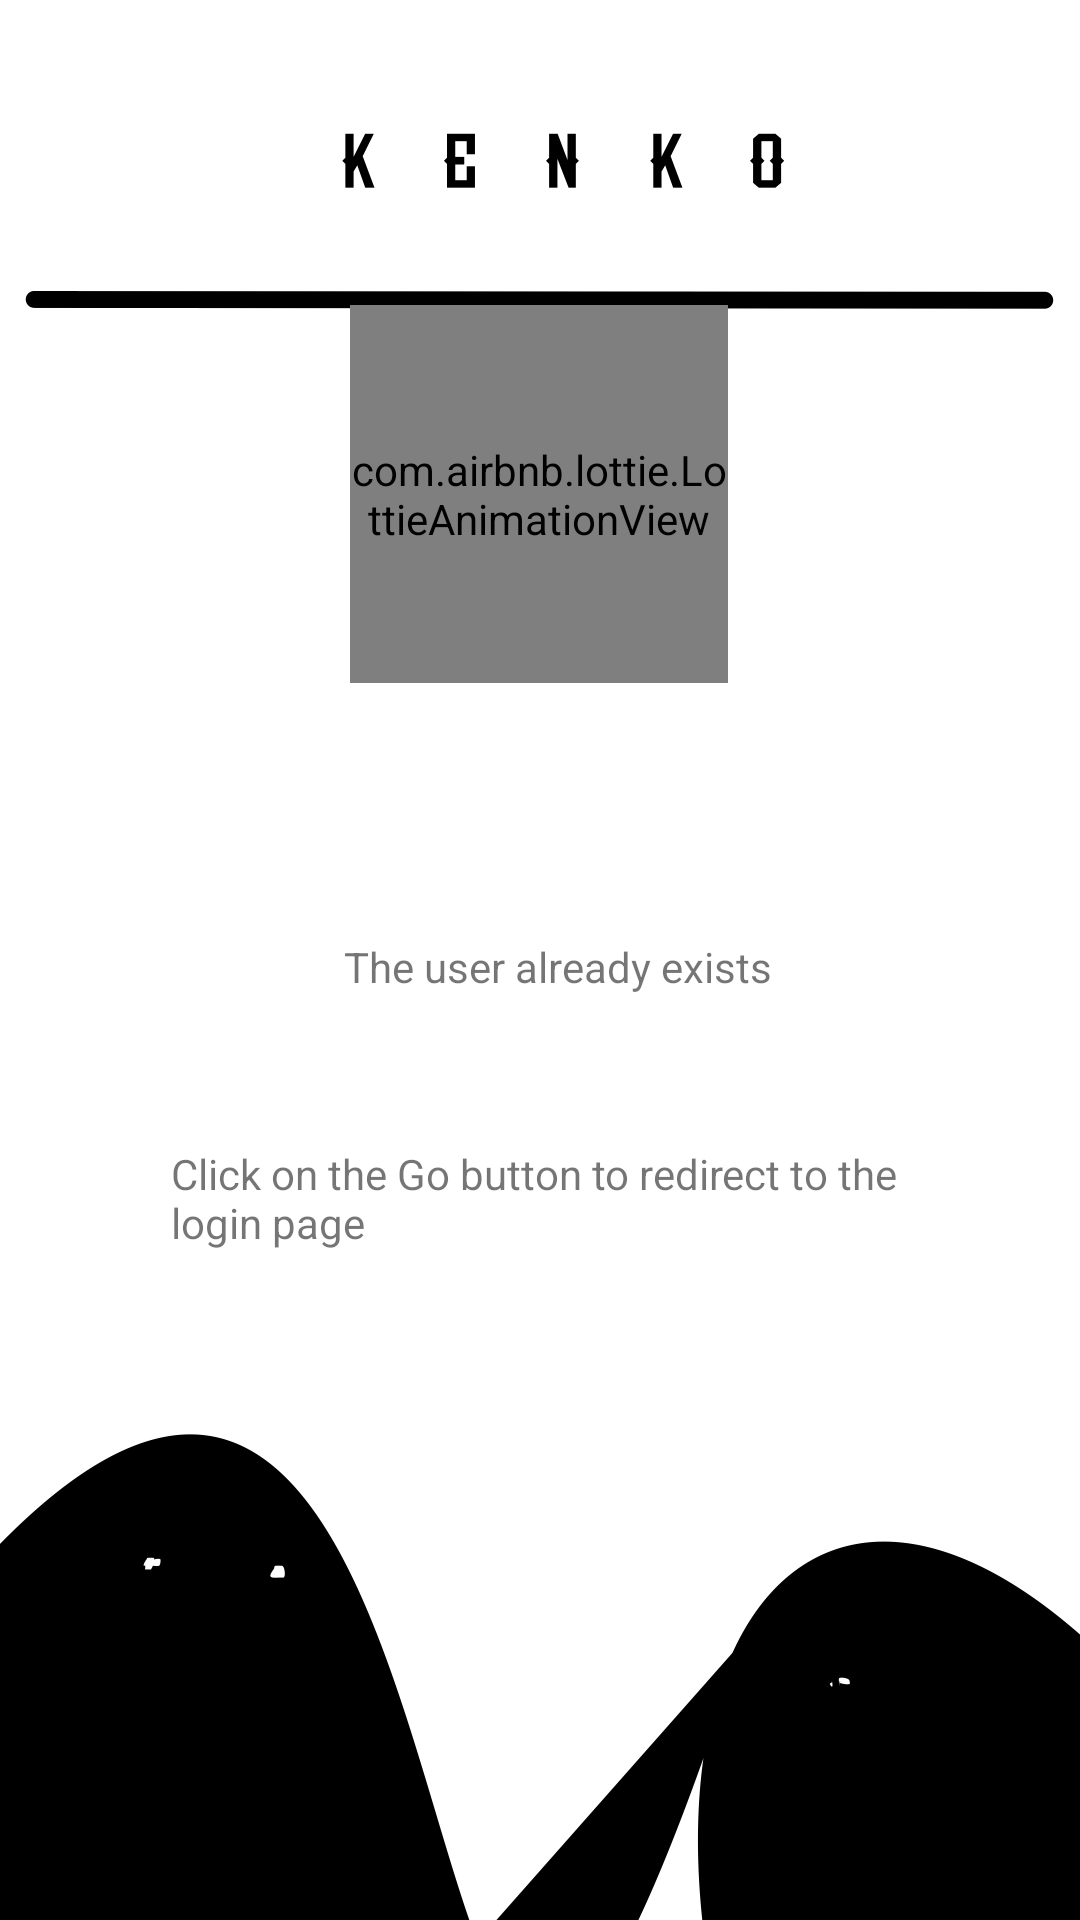

Layout XML and referenced resources for this Android screen:
<!-- AndroidManifest.xml: application theme Theme.AppCompat.DayNight.NoActionBar -->
<!-- res/layout/activity_after_signup.xml -->
<?xml version="1.0" encoding="utf-8"?>
<androidx.constraintlayout.widget.ConstraintLayout xmlns:android="http://schemas.android.com/apk/res/android"
    xmlns:app="http://schemas.android.com/apk/res-auto"
    xmlns:tools="http://schemas.android.com/tools"
    android:layout_width="match_parent"
    android:layout_height="match_parent"
    tools:context=".after_signup"
    android:background="@drawable/thekc">

    <Button
        android:id="@+id/signout1"
        android:layout_width="50dp"
        android:layout_height="50dp"

        android:background="@drawable/button_round"
        android:backgroundTint="#000000"
        android:text="Go"
        android:textAllCaps="false"
        android:textColor="@color/white"
        android:textSize="20dp"
        android:textStyle="bold"
        app:layout_constraintBottom_toBottomOf="parent"
        app:layout_constraintEnd_toEndOf="parent"
        app:layout_constraintHorizontal_bias="0.523"
        app:layout_constraintStart_toStartOf="parent"
        app:layout_constraintTop_toTopOf="parent"
        app:layout_constraintVertical_bias="0.847" />

    <TextView
        android:id="@+id/t1"
        android:layout_width="194dp"
        android:layout_height="27dp"
        android:layout_marginStart="144dp"
        android:layout_marginTop="180dp"
        android:layout_marginEnd="167dp"
        android:text="The user already exists"
        android:textAlignment="center"
        android:textColorHint="@color/black"
        app:layout_constraintBottom_toTopOf="@+id/signout1"
        app:layout_constraintEnd_toEndOf="parent"
        app:layout_constraintHorizontal_bias="0.382"
        app:layout_constraintStart_toStartOf="parent"
        app:layout_constraintTop_toTopOf="parent"
        app:layout_constraintVertical_bias="0.453" />

    <TextView
        android:id="@+id/textView17"
        android:layout_width="257dp"
        android:layout_height="wrap_content"
        android:text="Click on the Go button to redirect to the login page"
        app:layout_constraintBottom_toTopOf="@+id/signout1"
        app:layout_constraintEnd_toEndOf="@+id/t1"
        app:layout_constraintHorizontal_bias="0.507"
        app:layout_constraintStart_toStartOf="@+id/t1"
        app:layout_constraintTop_toBottomOf="@+id/t1"
        app:layout_constraintVertical_bias="0.337" />

    <com.airbnb.lottie.LottieAnimationView
        android:layout_width="126dp"
        android:layout_height="126dp"
        android:layout_marginBottom="64dp"
        app:layout_constraintBottom_toTopOf="@+id/t1"
        app:layout_constraintEnd_toEndOf="parent"
        app:layout_constraintHorizontal_bias="0.498"
        app:layout_constraintStart_toStartOf="parent"
        app:layout_constraintTop_toTopOf="parent"
        app:layout_constraintVertical_bias="0.829"
        app:lottie_autoPlay="true"
        app:lottie_loop="false"
        app:lottie_rawRes="@raw/google" />

</androidx.constraintlayout.widget.ConstraintLayout>
<!-- resources referenced by this layout -->
<resources>
  <!-- drawable thekc: jpeg bitmap (drawable, 304438 bytes) -->
  <!-- not gathered from this repository: default colours our renderer supplied (Android Studio template values) -->
  <color name="black">#FF000000</color>
  <color name="white">#FFFFFFFF</color>
</resources>
